The GitHub repository ncwillis/Computer-Vision---Hand-Gesture-Recognition contains a labelled image folder "datasets" with 6 categories: fist, ok train, peace, rad, thumbs up, wave. Examples follow, each with its label.

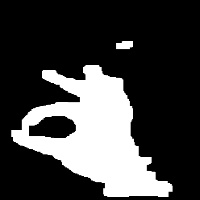
Label: ok train

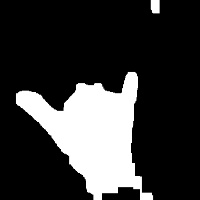
Label: rad

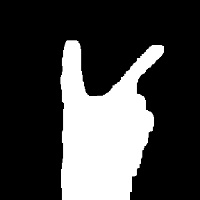
Label: peace

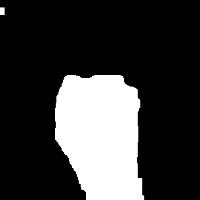
Label: fist

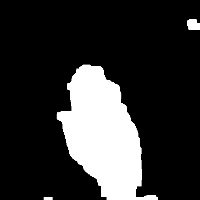
Label: wave

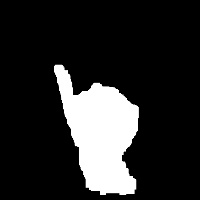
Label: thumbs up
